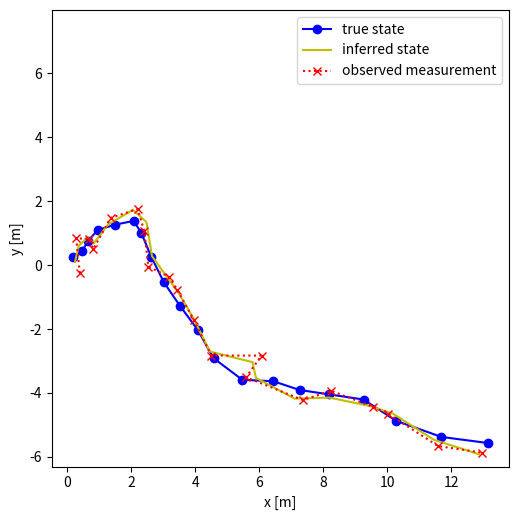

Generate this figure with matplotlib:
# -*- coding: utf-8 -*-
"""
Created on Mon Jan  6 18:28:19 2020

[redacted]
"""

import numpy as np
import matplotlib.pyplot as plt

    
    

class MotionModel():
    def __init__(self, A, Q):
        self.A = A
        self.Q = Q

        (m, _) = Q.shape
        self.zero_mean = np.zeros(m)

    def __call__(self, x):
        new_state = self.A @ x + np.random.multivariate_normal(self.zero_mean, self.Q)
        return new_state


class MeasurementModel():
    def __init__(self, H, R):
        self.H = H
        self.R = R

        (n, _) = R.shape
        self.zero_mean = np.zeros(n)

    def __call__(self, x):
        measurement = self.H @ x + np.random.multivariate_normal(self.zero_mean, self.R)
        return measurement


def create_model_parameters(T=2, s2_x=0.1 ** 2, s2_y=0.1 ** 2, lambda2=0.3 ** 2):
    # Motion model parameters
    F = np.array([[1, T],
                  [0, 1]])
    base_sigma = np.array([[T ** 3 / 3, T ** 2 / 2],
                           [T ** 2 / 2, T]])

    sigma_x = s2_x * base_sigma
    sigma_y = s2_y * base_sigma

    zeros_2 = np.zeros((2, 2))
    # A = F
    A = np.block([[F, zeros_2],
                  [zeros_2, F]])
    #Q = D
    Q = np.block([[sigma_x, zeros_2],
                  [zeros_2, sigma_y]])

    # Measurement model parameters
    H = np.array([[1, 0, 0, 0],
                  [0, 0, 1, 0]])
    R = lambda2 * np.eye(2)

    return A, H, Q, R


def simulate_system(K, x0):
    (A, H, Q, R) = create_model_parameters()

    # Create models
    motion_model = MotionModel(A, Q)
    meas_model = MeasurementModel(H, R)

    (m, _) = Q.shape
    (n, _) = R.shape

    state = np.zeros((K, m))
    meas = np.zeros((K, n))

    # initial state
    x = x0
    for k in range(K):
        x = motion_model(x)
        z = meas_model(x)

        state[k, :] = x
        meas[k, :] = z

    return state, meas


#import numpy as np


class KalmanFilter():
    def __init__(self, A, H, Q, R, x_0, P_0):
        # Model parameters
        self.A = A
        self.H = H
        self.Q = Q
        self.R = R

        # Initial state
        self._x = x_0
        self._P = P_0

    def predict(self):
        self._x = self.A @ self._x
        self._P = self.A @ self._P @ self.A.transpose() + self.Q

    def update(self, z):
        self.S = self.H @ self._P @ self.H.transpose() + self.R
        self.V = z - self.H @ self._x
        self.K = self._P @ self.H.transpose() @ np.linalg.inv(self.S)

        self._x = self._x + self.K @ self.V
        self._P = self._P - self.K @ self.S @ self.K.transpose()

    def get_state(self):
        return self._x, self._P


#import numpy as np
#import matplotlib.pyplot as plt

#from kalman_filter import KalmanFilter
#from simulate_model import simulate_system, create_model_parameters

np.random.seed(21)
(A, H, Q, R) = create_model_parameters()
K = 20
# initial state
x = np.array([0, 0.1, 0, 0.1])
P = 0 * np.eye(4)

(state, meas) = simulate_system(K, x)
kalman_filter = KalmanFilter(A, H, Q, R, x, P)

est_state = np.zeros((K, 4))
est_cov = np.zeros((K, 4, 4))

for k in range(K):
    kalman_filter.predict()
    kalman_filter.update(meas[k, :])
    (x, P) = kalman_filter.get_state()

    est_state[k, :] = x
    est_cov[k, ...] = P

plt.figure(figsize=(7, 5))
plt.plot(state[:, 0], state[:, 2], '-bo')
plt.plot(est_state[:, 0], est_state[:, 2], '-y')
plt.plot(meas[:, 0], meas[:, 1], ':rx')
plt.xlabel('x [m]')
plt.ylabel('y [m]')
plt.legend(['true state', 'inferred state', 'observed measurement'])
plt.axis('square')
plt.tight_layout(pad=0)
plt.plot()